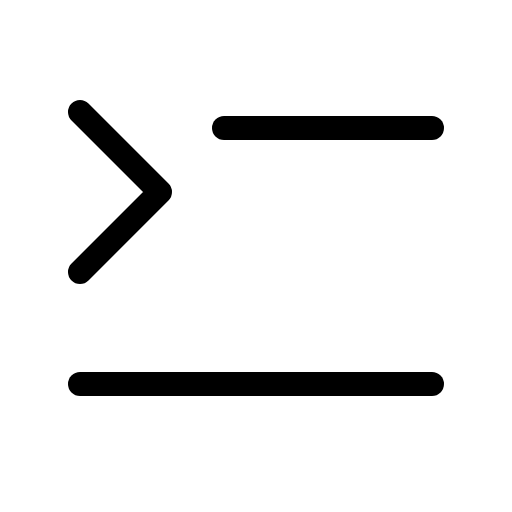
t = 0.00 s
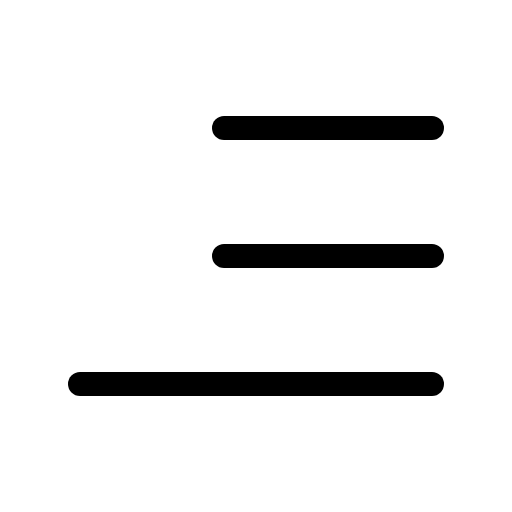
t = 0.90 s
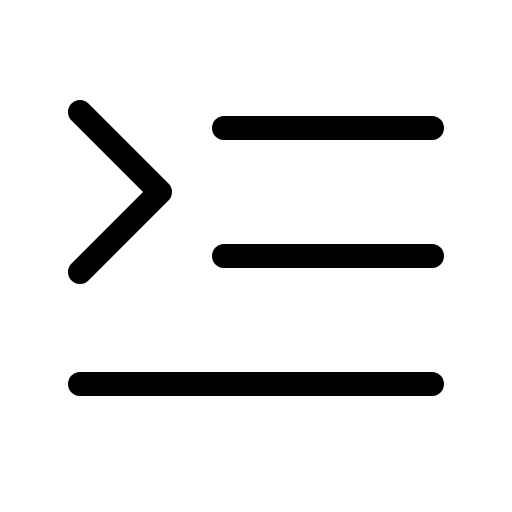
t = 1.28 s
t = 1.65 s: frame unchanged from t = 1.28 s, image omitted
t = 2.03 s: frame unchanged from t = 1.28 s, image omitted

The animated SVG that drew these frames (rendered in a browser with its animation timeline set to each time). Animation: 1 CSS @keyframes rule; one cycle of 2.40 s, repeats indefinitely.

<svg xmlns="http://www.w3.org/2000/svg" viewBox="0 0 256 256">
  <style>
    .draw-line {
      stroke-dasharray: 2000;
      stroke-dashoffset: 0;
    }
    svg:hover .draw-line {
      animation: phosphor-draw-in 1.5s ease-in-out infinite;
    }
    @keyframes phosphor-draw-in {
      0%   { stroke-dashoffset: 2000; }
      100% { stroke-dashoffset: 0; }
    }
  </style><rect width="256" height="256" fill="none"/><line x1="112" y1="128" x2="216" y2="128" fill="none" stroke="currentColor" stroke-linecap="round" stroke-linejoin="round" stroke-width="12" class="draw-line" pathLength="1" style="animation-delay: 0s"/><line x1="112" y1="64" x2="216" y2="64" fill="none" stroke="currentColor" stroke-linecap="round" stroke-linejoin="round" stroke-width="12" class="draw-line" pathLength="1" style="animation-delay: 0.3s"/><line x1="40" y1="192" x2="216" y2="192" fill="none" stroke="currentColor" stroke-linecap="round" stroke-linejoin="round" stroke-width="12" class="draw-line" pathLength="1" style="animation-delay: 0.6s"/><polyline points="40 56 80 96 40 136" fill="none" stroke="currentColor" stroke-linecap="round" stroke-linejoin="round" stroke-width="12" class="draw-line" pathLength="1" style="animation-delay: 0.9s"/></svg>
